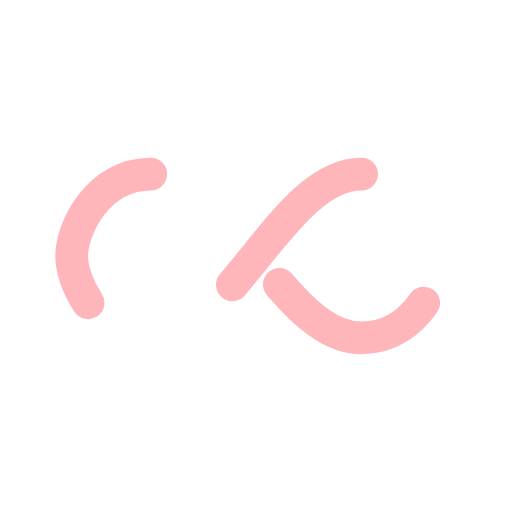
t = 0.00 s
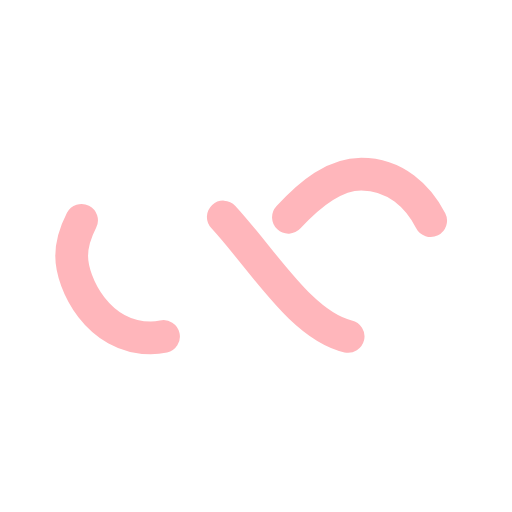
t = 0.25 s
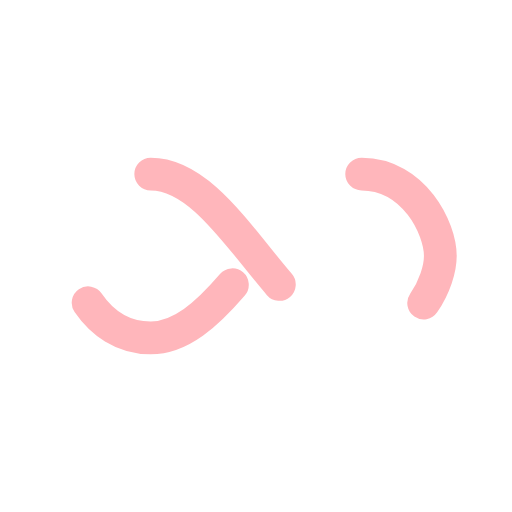
t = 0.50 s
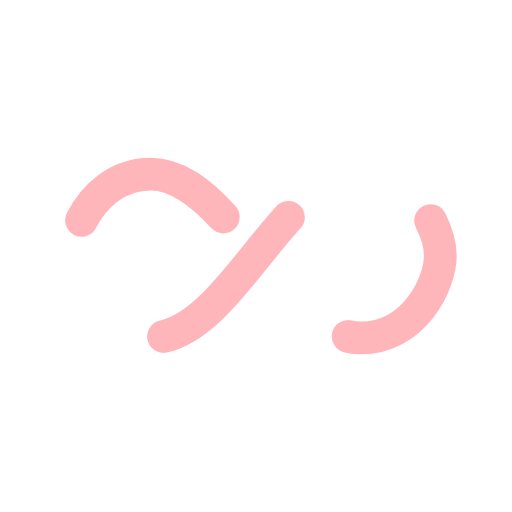
t = 0.75 s

The animated SVG that drew these frames (rendered in a browser with its animation timeline set to each time). Animation: 1 SMIL element (animate=1); one cycle of 1.00 s, repeats indefinitely.

<?xml version="1.0" encoding="utf-8"?>
<svg xmlns="http://www.w3.org/2000/svg" xmlns:xlink="http://www.w3.org/1999/xlink" style="margin: auto; background: rgb(255, 255, 255); display: block; shape-rendering: auto;" width="200px" height="200px" viewBox="0 0 100 100" preserveAspectRatio="xMidYMid">
<path fill="none" stroke="#ffb6bb" stroke-width="8" stroke-dasharray="42.76482137044271 42.76482137044271" d="M24.3 30C11.4 30 5 43.3 5 50s6.4 20 19.3 20c19.3 0 32.1-40 51.4-40 C88.6 30 95 43.3 95 50s-6.4 20-19.3 20C56.4 70 43.6 30 24.3 30z" stroke-linecap="round" style="transform:scale(0.8);transform-origin:50px 50px">
  <animate attributeName="stroke-dashoffset" repeatCount="indefinite" dur="1s" keyTimes="0;1" values="0;256.58892822265625"></animate>
</path>
<!-- [ldio] generated by https://loading.io/ --></svg>
